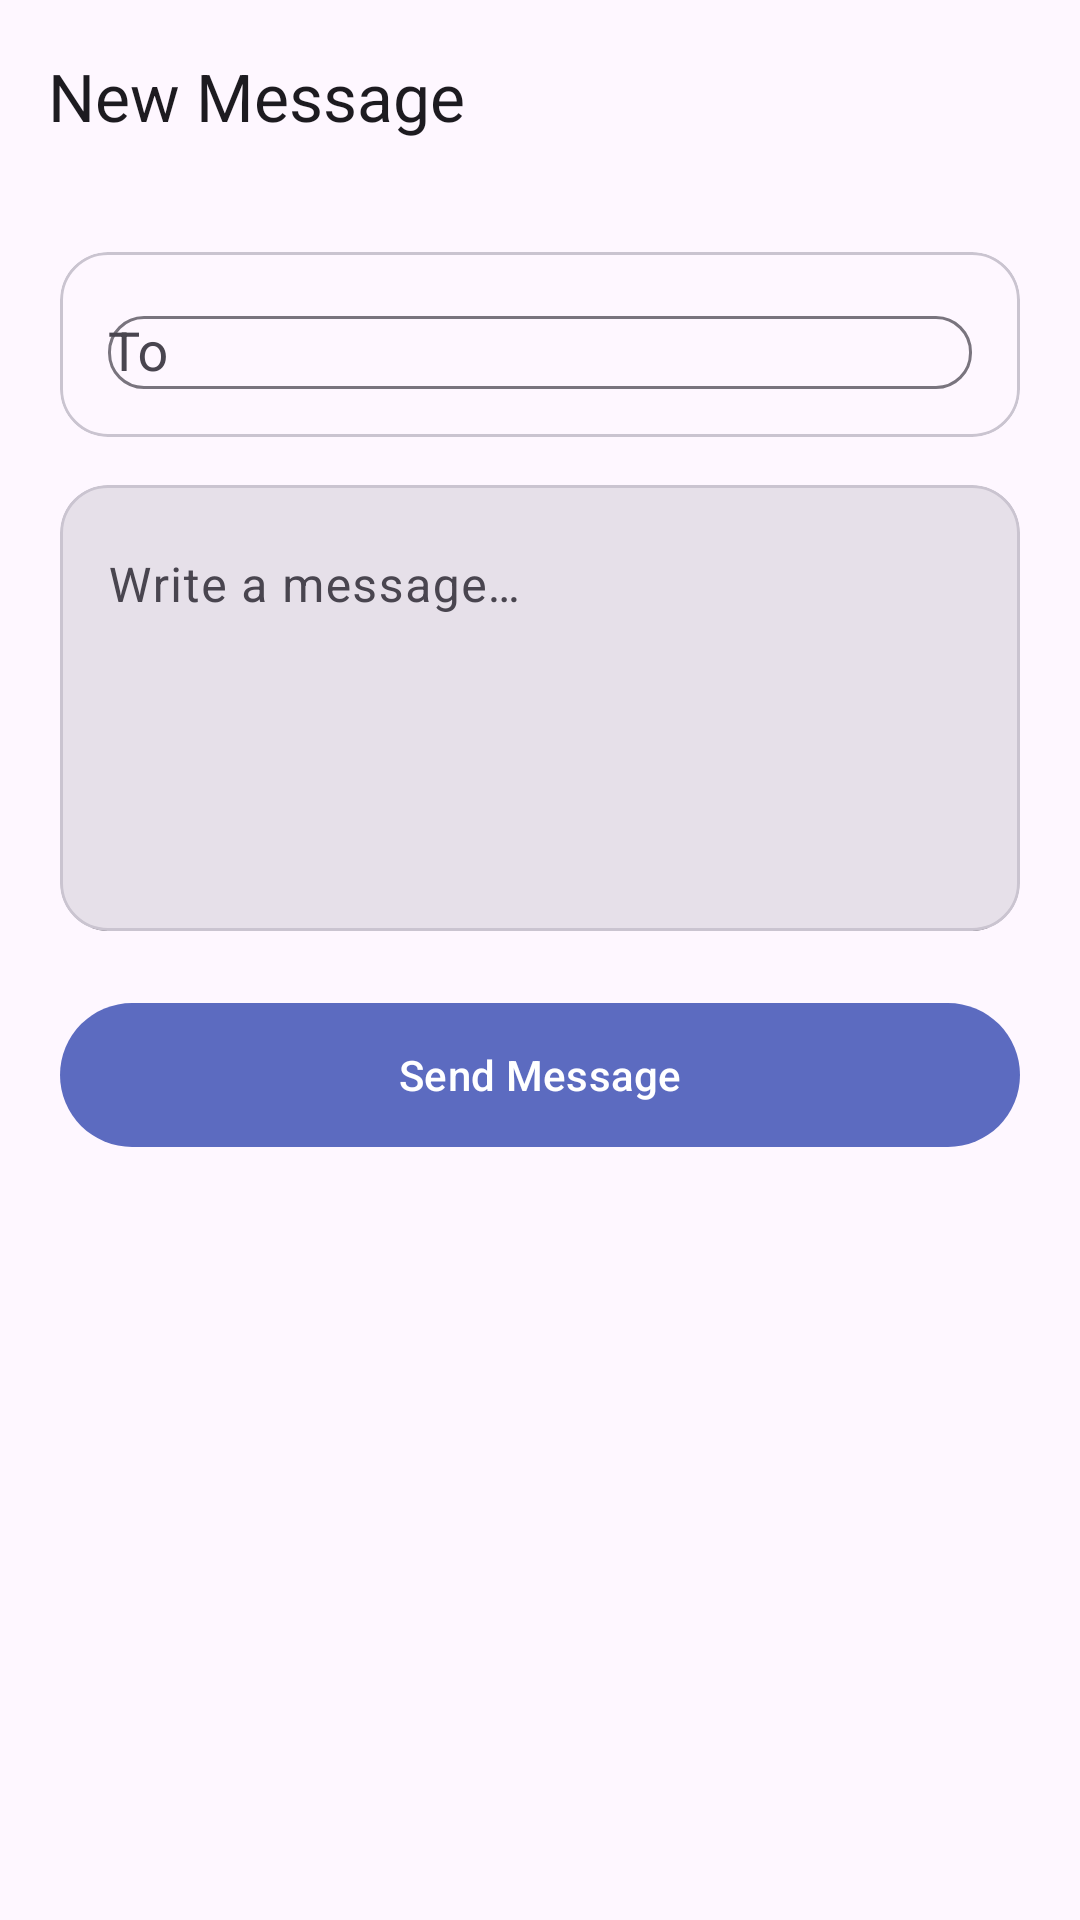

The Android layout XML behind this screen, and the referenced resources:
<!-- AndroidManifest.xml: application theme Theme.SMSApp -->
<!-- res/layout/activity_compose.xml -->
<?xml version="1.0" encoding="utf-8"?>
<LinearLayout
    xmlns:android="http://schemas.android.com/apk/res/android"
    xmlns:app="http://schemas.android.com/apk/res-auto"
    android:layout_width="match_parent"
    android:layout_height="match_parent"
    android:orientation="vertical"
    android:fitsSystemWindows="true"
    android:background="?attr/colorSurface">

    <com.google.android.material.appbar.MaterialToolbar
        android:id="@+id/toolbar"
        android:layout_width="match_parent"
        android:layout_height="?attr/actionBarSize"
        app:title="New Message" />

    <ScrollView
        android:layout_width="match_parent"
        android:layout_height="0dp"
        android:layout_weight="1"
        android:fillViewport="true">

        <LinearLayout
            android:layout_width="match_parent"
            android:layout_height="wrap_content"
            android:orientation="vertical"
            android:paddingHorizontal="20dp"
            android:paddingTop="20dp"
            android:paddingBottom="20dp">

            
            <com.google.android.material.card.MaterialCardView
                android:layout_width="match_parent"
                android:layout_height="wrap_content"
                android:layout_marginBottom="16dp"
                app:cardCornerRadius="16dp"
                app:cardElevation="0dp"
                app:strokeColor="?attr/colorOutlineVariant"
                app:strokeWidth="1dp">

                <LinearLayout
                    android:layout_width="match_parent"
                    android:layout_height="wrap_content"
                    android:gravity="center_vertical"
                    android:orientation="horizontal"
                    android:padding="16dp">

                    <com.google.android.material.textfield.TextInputLayout
                        android:layout_width="match_parent"
                        android:layout_height="wrap_content"
                        android:hint="To"
                        app:boxCornerRadiusBottomEnd="12dp"
                        app:boxCornerRadiusBottomStart="12dp"
                        app:boxCornerRadiusTopEnd="12dp"
                        app:boxCornerRadiusTopStart="12dp"
                        app:startIconDrawable="@drawable/ic_person"
                        app:startIconTint="?attr/colorPrimary"
                        style="@style/Widget.Material3.TextInputLayout.OutlinedBox.Dense">

                        <com.google.android.material.textfield.MaterialAutoCompleteTextView
                            android:id="@+id/et_recipient"
                            android:layout_width="match_parent"
                            android:layout_height="wrap_content"
                            android:completionThreshold="1"
                            android:inputType="text"
                            android:maxLines="1" />

                    </com.google.android.material.textfield.TextInputLayout>

                </LinearLayout>

            </com.google.android.material.card.MaterialCardView>

            
            <com.google.android.material.card.MaterialCardView
                android:layout_width="match_parent"
                android:layout_height="wrap_content"
                android:layout_marginBottom="20dp"
                app:cardCornerRadius="16dp"
                app:cardElevation="0dp"
                app:strokeColor="?attr/colorOutlineVariant"
                app:strokeWidth="1dp">

                <com.google.android.material.textfield.TextInputLayout
                    android:layout_width="match_parent"
                    android:layout_height="wrap_content"
                    android:hint="Write a message…"
                    app:boxCornerRadiusBottomEnd="16dp"
                    app:boxCornerRadiusBottomStart="16dp"
                    app:boxCornerRadiusTopEnd="16dp"
                    app:boxCornerRadiusTopStart="16dp"
                    style="@style/Widget.Material3.TextInputLayout.FilledBox.Dense">

                    <com.google.android.material.textfield.TextInputEditText
                        android:id="@+id/et_message"
                        android:layout_width="match_parent"
                        android:layout_height="wrap_content"
                        android:inputType="textMultiLine|textCapSentences"
                        android:lines="6"
                        android:gravity="top|start" />

                </com.google.android.material.textfield.TextInputLayout>

            </com.google.android.material.card.MaterialCardView>

            
            <com.google.android.material.button.MaterialButton
                android:id="@+id/btn_send"
                android:layout_width="match_parent"
                android:layout_height="56dp"
                android:text="Send Message"
                android:textAppearance="?attr/textAppearanceLabelLarge"
                app:icon="@drawable/ic_send"
                app:iconGravity="textEnd"
                app:shapeAppearanceOverlay="@style/ShapeAppearance.Material3.Corner.Full" />

        </LinearLayout>

    </ScrollView>

</LinearLayout>
<!-- resources referenced by this layout -->
<resources>
  <style name="Theme.SMSApp" parent="Theme.Material3.DayNight.NoActionBar">
          
          <item name="colorPrimary">@color/color_primary</item>
          <item name="colorOnPrimary">@color/color_on_primary</item>
          <item name="colorPrimaryContainer">@color/color_primary_container</item>
          <item name="colorOnPrimaryContainer">@color/color_on_primary_container</item>
          <item name="colorSecondary">@color/color_secondary</item>
          <item name="colorOnSecondary">@color/color_on_secondary</item>
          <item name="colorSecondaryContainer">@color/color_secondary_container</item>
          
          <item name="dialogCornerRadius">20dp</item>
      </style>
  <color name="color_primary">#5C6BC0</color>
  <color name="color_on_primary">#FFFFFF</color>
  <color name="color_primary_container">#E8EAF6</color>
  <color name="color_on_primary_container">#1A1560</color>
  <color name="color_secondary">#9575CD</color>
  <color name="color_on_secondary">#FFFFFF</color>
  <color name="color_secondary_container">#EDE7F6</color>
</resources>
